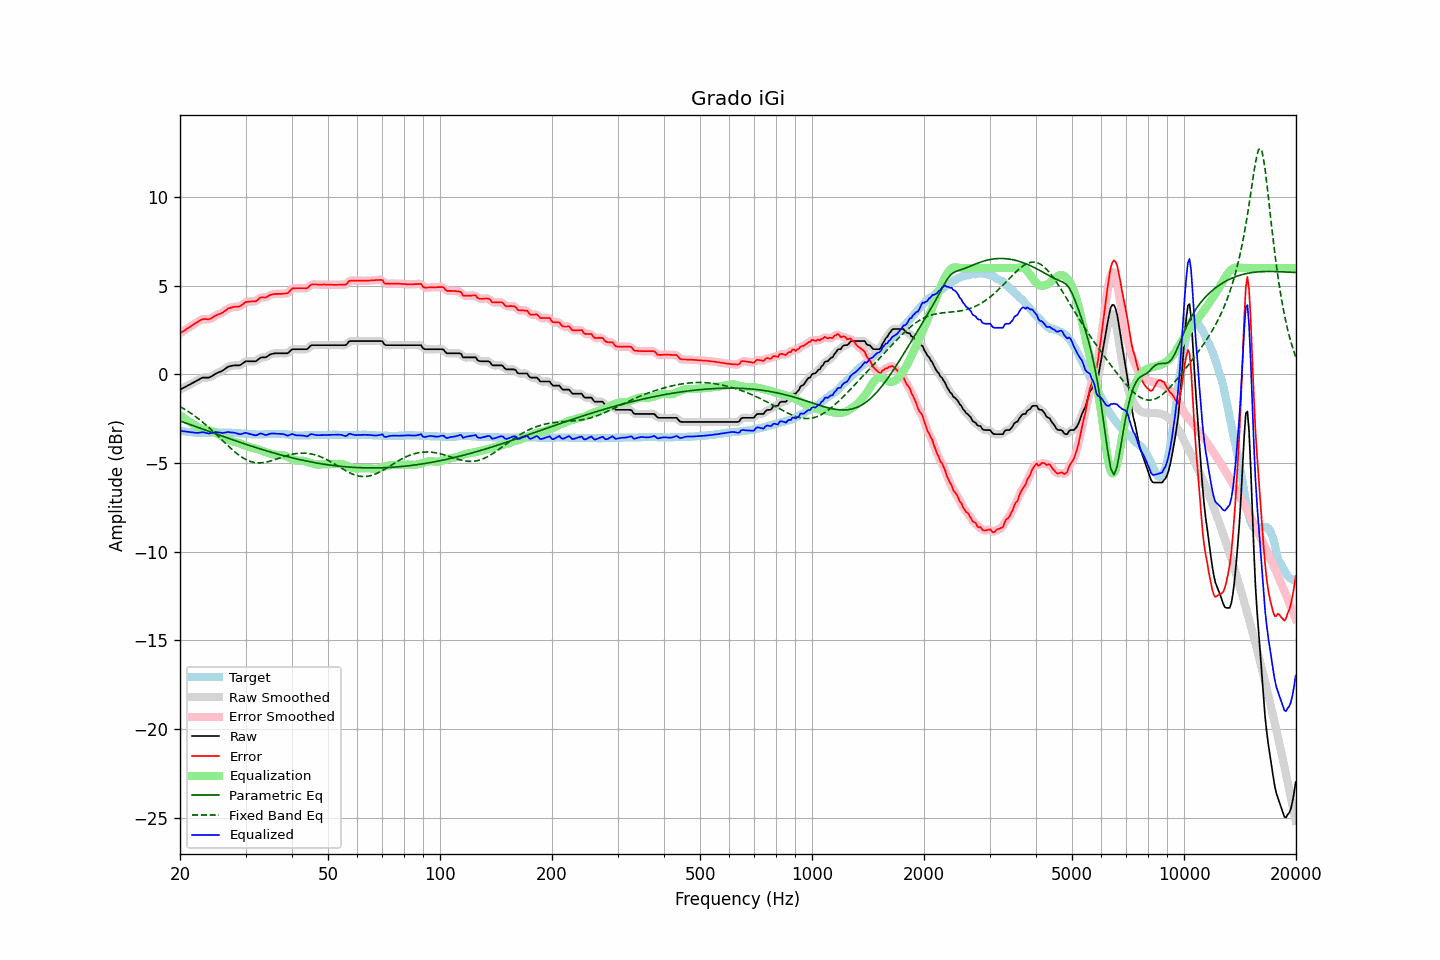

The file beside this chart, header and first rows:
frequency, raw, error, smoothed, error_smoothed, equalization, parametric_eq, fixed_band_eq, equalized_raw, equalized_smoothed, target
20.00, -0.86, 2.31, -0.86, 2.31, -2.31, -2.62, -1.81, -3.17, -3.17, -3.17
20.20, -0.81, 2.38, -0.81, 2.38, -2.37, -2.66, -1.86, -3.18, -3.19, -3.19
20.40, -0.77, 2.43, -0.77, 2.44, -2.44, -2.69, -1.91, -3.20, -3.20, -3.20
20.61, -0.72, 2.49, -0.72, 2.50, -2.50, -2.72, -1.97, -3.22, -3.22, -3.21
20.81, -0.67, 2.56, -0.67, 2.55, -2.56, -2.75, -2.03, -3.23, -3.23, -3.23
21.02, -0.63, 2.61, -0.63, 2.61, -2.62, -2.79, -2.08, -3.25, -3.24, -3.24
21.23, -0.58, 2.67, -0.58, 2.67, -2.68, -2.82, -2.14, -3.26, -3.25, -3.25
21.44, -0.53, 2.73, -0.53, 2.73, -2.73, -2.85, -2.21, -3.26, -3.26, -3.26
21.66, -0.48, 2.79, -0.48, 2.79, -2.79, -2.88, -2.27, -3.27, -3.27, -3.27
21.87, -0.43, 2.85, -0.43, 2.85, -2.86, -2.92, -2.34, -3.28, -3.28, -3.28
22.09, -0.38, 2.90, -0.38, 2.90, -2.91, -2.95, -2.40, -3.29, -3.29, -3.28
22.31, -0.33, 2.96, -0.33, 2.96, -2.97, -2.98, -2.47, -3.30, -3.30, -3.29
22.54, -0.28, 3.01, -0.27, 3.02, -3.01, -3.01, -2.54, -3.29, -3.29, -3.29
22.76, -0.23, 3.07, -0.23, 3.07, -3.05, -3.05, -2.61, -3.28, -3.27, -3.30
22.99, -0.18, 3.11, -0.19, 3.10, -3.07, -3.08, -2.69, -3.25, -3.27, -3.29
23.22, -0.18, 3.12, -0.18, 3.12, -3.09, -3.11, -2.76, -3.27, -3.27, -3.30
23.45, -0.18, 3.12, -0.18, 3.12, -3.11, -3.14, -2.84, -3.29, -3.29, -3.30
23.69, -0.18, 3.11, -0.18, 3.11, -3.13, -3.18, -2.92, -3.31, -3.32, -3.29
23.92, -0.18, 3.11, -0.17, 3.12, -3.15, -3.21, -3.00, -3.33, -3.32, -3.29
24.16, -0.14, 3.14, -0.14, 3.14, -3.18, -3.24, -3.08, -3.32, -3.32, -3.28
24.40, -0.09, 3.19, -0.09, 3.19, -3.21, -3.28, -3.17, -3.30, -3.30, -3.28
24.65, -0.03, 3.25, -0.03, 3.25, -3.24, -3.31, -3.25, -3.27, -3.27, -3.28
24.89, 0.03, 3.31, 0.02, 3.31, -3.28, -3.34, -3.34, -3.25, -3.26, -3.28
25.14, 0.07, 3.35, 0.07, 3.35, -3.33, -3.37, -3.42, -3.26, -3.26, -3.28
25.39, 0.11, 3.39, 0.11, 3.39, -3.38, -3.41, -3.51, -3.27, -3.27, -3.28
25.65, 0.15, 3.42, 0.15, 3.42, -3.44, -3.44, -3.60, -3.28, -3.29, -3.27
25.91, 0.19, 3.46, 0.19, 3.47, -3.49, -3.47, -3.69, -3.30, -3.30, -3.27
26.16, 0.24, 3.51, 0.25, 3.52, -3.54, -3.50, -3.77, -3.30, -3.30, -3.27
26.43, 0.31, 3.59, 0.31, 3.59, -3.59, -3.53, -3.86, -3.28, -3.28, -3.28
26.69, 0.37, 3.65, 0.37, 3.65, -3.64, -3.57, -3.95, -3.27, -3.27, -3.28
26.96, 0.44, 3.72, 0.43, 3.71, -3.69, -3.60, -4.04, -3.25, -3.26, -3.28
27.23, 0.46, 3.74, 0.46, 3.75, -3.73, -3.63, -4.12, -3.27, -3.26, -3.28
27.50, 0.48, 3.77, 0.49, 3.78, -3.76, -3.66, -4.20, -3.28, -3.27, -3.29
27.77, 0.50, 3.80, 0.50, 3.80, -3.78, -3.69, -4.28, -3.28, -3.28, -3.30
28.05, 0.51, 3.81, 0.51, 3.81, -3.80, -3.73, -4.36, -3.29, -3.29, -3.30
28.33, 0.51, 3.82, 0.51, 3.82, -3.83, -3.76, -4.44, -3.31, -3.32, -3.31
28.62, 0.51, 3.82, 0.51, 3.82, -3.85, -3.79, -4.51, -3.34, -3.35, -3.31
28.90, 0.51, 3.83, 0.52, 3.84, -3.88, -3.82, -4.57, -3.37, -3.36, -3.32
29.19, 0.55, 3.88, 0.56, 3.89, -3.92, -3.85, -4.64, -3.37, -3.36, -3.33
29.48, 0.62, 3.95, 0.62, 3.96, -3.96, -3.88, -4.70, -3.34, -3.34, -3.33
29.78, 0.69, 4.03, 0.68, 4.03, -4.00, -3.91, -4.75, -3.31, -3.31, -3.34
30.08, 0.74, 4.09, 0.73, 4.07, -4.03, -3.94, -4.80, -3.29, -3.31, -3.35
30.38, 0.74, 4.09, 0.74, 4.10, -4.06, -3.97, -4.85, -3.32, -3.32, -3.35
30.68, 0.74, 4.10, 0.75, 4.11, -4.09, -4.00, -4.88, -3.35, -3.34, -3.36
30.99, 0.74, 4.11, 0.74, 4.11, -4.11, -4.03, -4.92, -3.37, -3.37, -3.37
31.30, 0.74, 4.12, 0.74, 4.11, -4.13, -4.06, -4.94, -3.39, -3.40, -3.38
31.61, 0.74, 4.12, 0.74, 4.12, -4.16, -4.09, -4.96, -3.42, -3.42, -3.38
31.93, 0.74, 4.12, 0.75, 4.14, -4.18, -4.12, -4.98, -3.44, -3.43, -3.38
32.24, 0.79, 4.18, 0.80, 4.19, -4.21, -4.15, -4.99, -3.42, -3.41, -3.39
32.57, 0.87, 4.26, 0.87, 4.26, -4.24, -4.18, -4.99, -3.37, -3.37, -3.39
32.89, 0.94, 4.33, 0.93, 4.32, -4.27, -4.20, -4.99, -3.33, -3.34, -3.39
33.22, 0.96, 4.35, 0.95, 4.34, -4.31, -4.23, -4.98, -3.34, -3.35, -3.39
33.55, 0.96, 4.34, 0.96, 4.34, -4.34, -4.26, -4.97, -3.38, -3.38, -3.38
33.89, 0.96, 4.33, 0.97, 4.35, -4.38, -4.29, -4.96, -3.42, -3.41, -3.37
34.23, 1.00, 4.37, 1.01, 4.38, -4.41, -4.32, -4.94, -3.41, -3.40, -3.37
34.57, 1.06, 4.42, 1.06, 4.42, -4.44, -4.34, -4.92, -3.38, -3.38, -3.36
34.92, 1.12, 4.48, 1.11, 4.47, -4.46, -4.37, -4.89, -3.34, -3.35, -3.36
35.27, 1.15, 4.50, 1.15, 4.50, -4.48, -4.40, -4.86, -3.33, -3.33, -3.35
35.62, 1.17, 4.52, 1.17, 4.53, -4.51, -4.42, -4.84, -3.33, -3.33, -3.35
35.97, 1.19, 4.54, 1.19, 4.54, -4.52, -4.45, -4.81, -3.33, -3.34, -3.35
... 635 more rows
